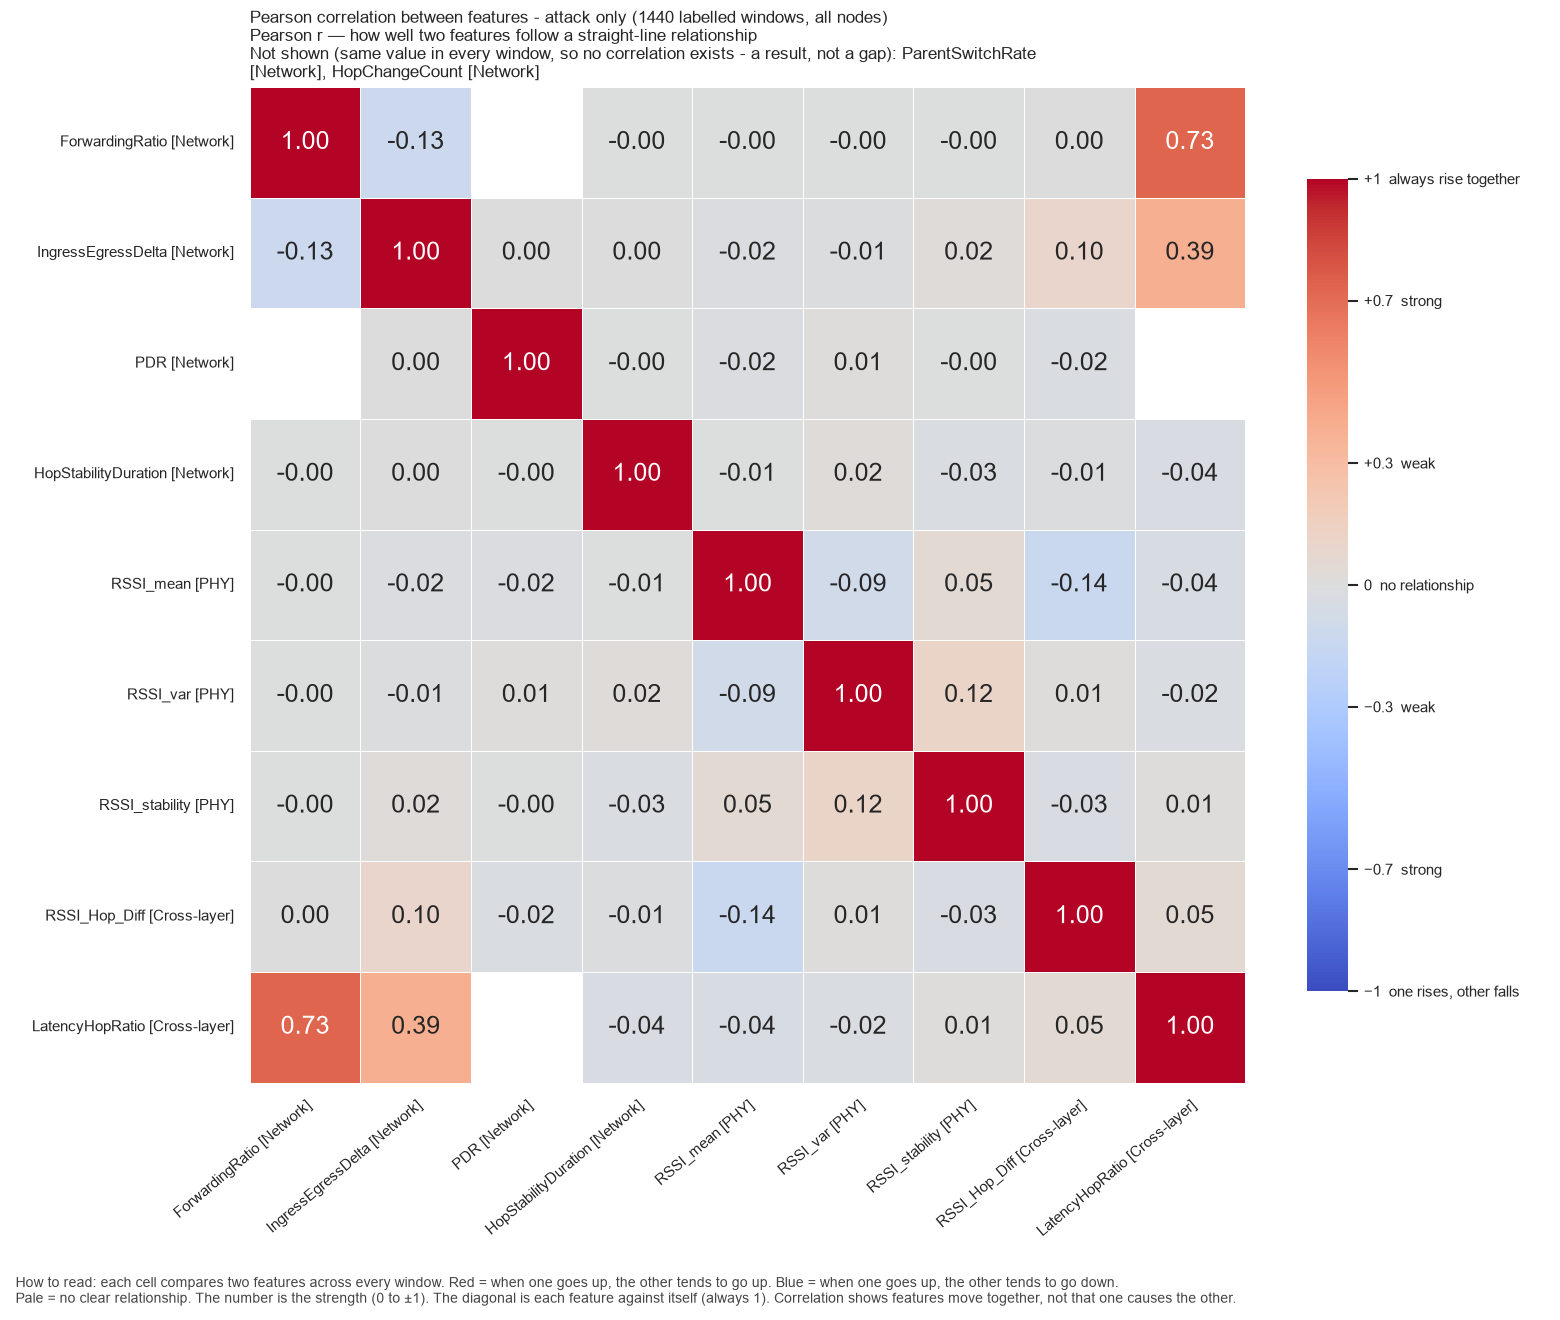

Values plotted in this chart, from the file beside it:
, ForwardingRatio, IngressEgressDelta, PDR, HopStabilityDuration, RSSI_mean, RSSI_var, RSSI_stability, RSSI_Hop_Diff, LatencyHopRatio
ForwardingRatio, 1.0, -0.1317, , -0.0001714, -0.003099, -7.52650004930838e-05, -0.0001317, 0.003843, 0.7308
IngressEgressDelta, -0.1317, 1.0, 0.00181, 0.004051, -0.02177, -0.01246, 0.01851, 0.1006, 0.3881
PDR, , 0.00181, 1.0, -0.003194, -0.01682, 0.01393, -0.003565, -0.02476, 
HopStabilityDuration, -0.0001714, 0.004051, -0.003194, 1.0, -0.005835, 0.02171, -0.02914, -0.01214, -0.03857
RSSI_mean, -0.003099, -0.02177, -0.01682, -0.005835, 1.0, -0.08807, 0.04981, -0.1357, -0.04317
RSSI_var, -7.52650004930838e-05, -0.01246, 0.01393, 0.02171, -0.08807, 1.0, 0.1156, 0.01027, -0.0239
RSSI_stability, -0.0001317, 0.01851, -0.003565, -0.02914, 0.04981, 0.1156, 1.0, -0.03222, 0.009222
RSSI_Hop_Diff, 0.003843, 0.1006, -0.02476, -0.01214, -0.1357, 0.01027, -0.03222, 1.0, 0.05053
LatencyHopRatio, 0.7308, 0.3881, , -0.03857, -0.04317, -0.0239, 0.009222, 0.05053, 1.0
